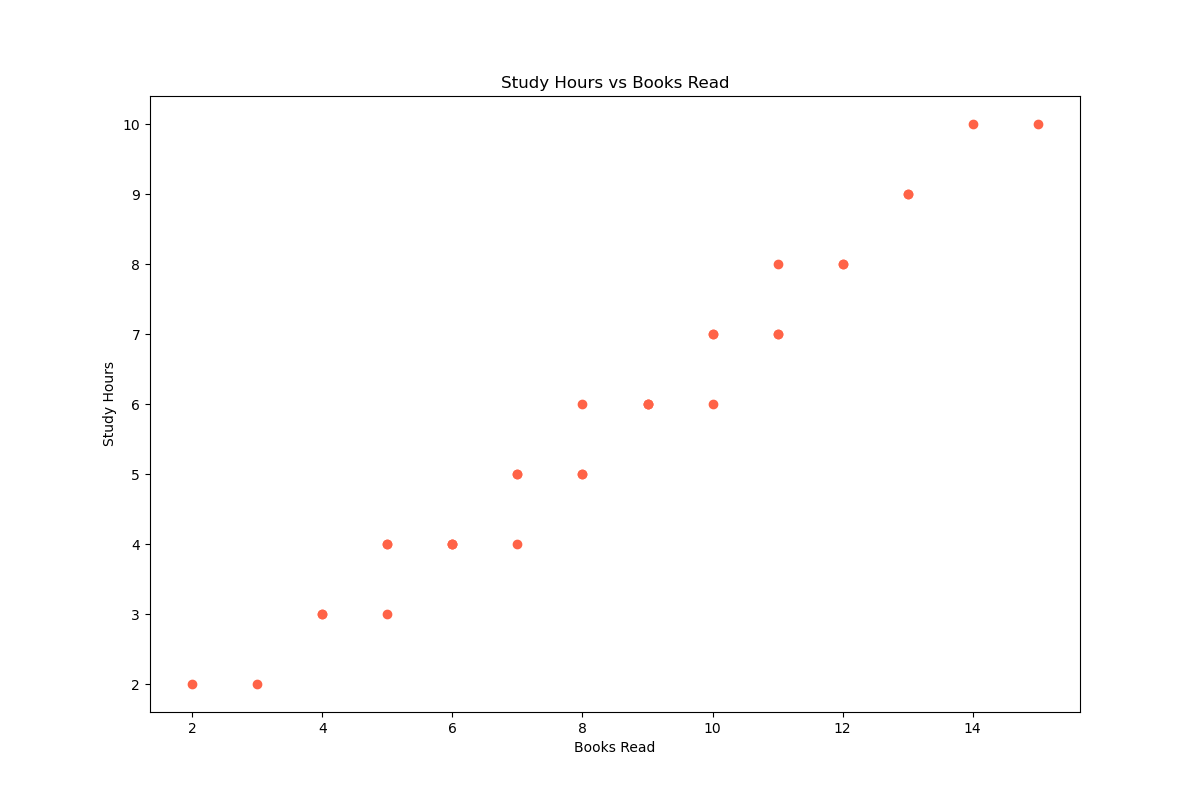

Values plotted in this chart, from the file beside it:
days, books_read, study_hours
1, 3, 2
2, 5, 3
3, 2, 2
4, 6, 4
5, 4, 3
6, 5, 4
7, 7, 5
8, 4, 3
9, 8, 6
10, 6, 4
11, 7, 5
12, 9, 6
13, 5, 4
14, 10, 7
15, 8, 5
16, 7, 4
17, 9, 6
18, 6, 4
19, 11, 8
20, 8, 5
21, 9, 6
22, 10, 7
23, 12, 8
24, 11, 7
25, 13, 9
26, 10, 6
27, 12, 8
28, 14, 10
29, 11, 7
30, 13, 9
31, 15, 10
